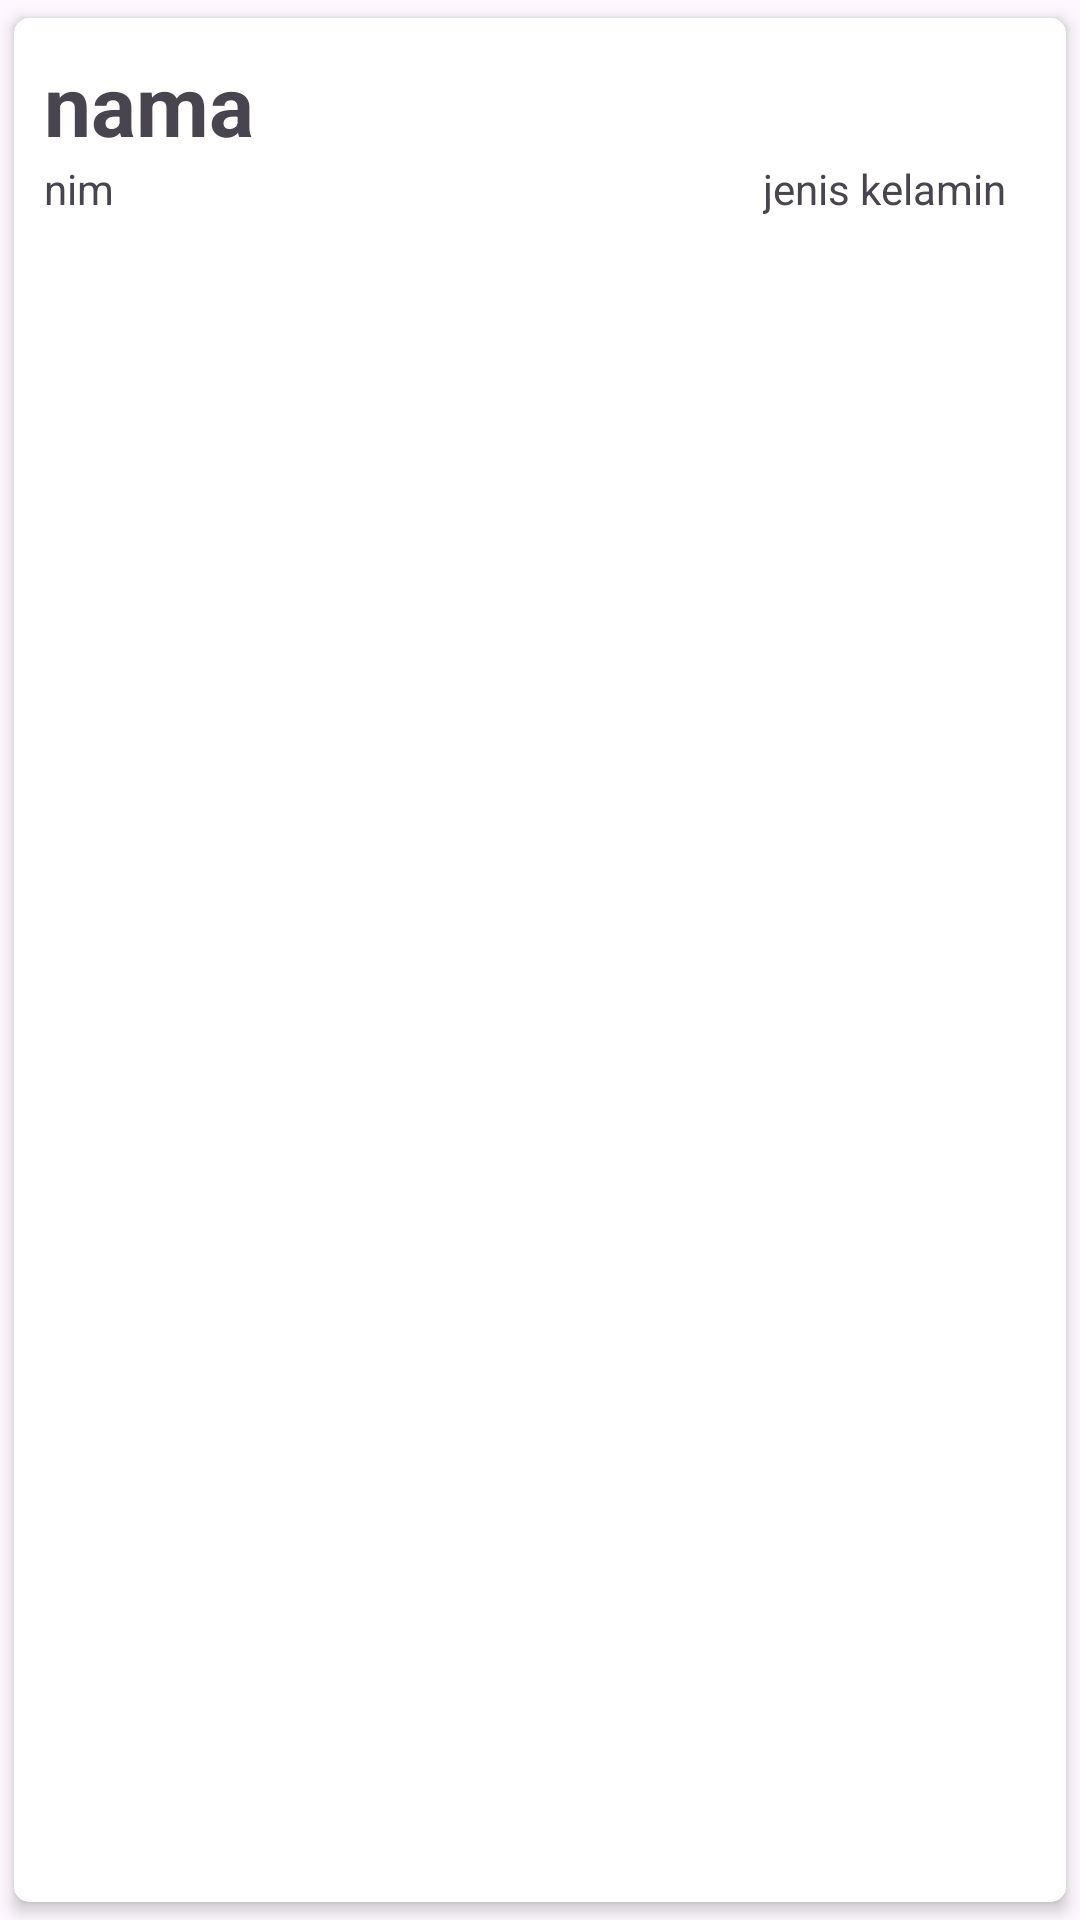

The Android layout XML behind this screen, and the referenced resources:
<!-- AndroidManifest.xml: application theme Theme.UAS212102428 -->
<!-- res/layout/list_mahasiswa.xml -->
<?xml version="1.0" encoding="utf-8"?>
<androidx.cardview.widget.CardView xmlns:android="http://schemas.android.com/apk/res/android"
    android:layout_width="match_parent"
    android:layout_height="wrap_content"
    xmlns:app="http://schemas.android.com/apk/res-auto"
    app:cardUseCompatPadding="true"
    app:cardCornerRadius="5dp"
    app:cardElevation="3dp"
    app:contentPadding="10dp">
    <LinearLayout
        android:layout_width="match_parent"
        android:layout_height="wrap_content"
        android:orientation="horizontal">
        <LinearLayout
            android:layout_width="0dp"
            android:layout_height="wrap_content"
            android:layout_weight="1"
            android:orientation="vertical">
            <TextView
                android:layout_width="wrap_content"
                android:layout_height="wrap_content"
                android:text="nama"
                android:textStyle="bold"
                android:textSize="28sp"
                android:id="@+id/namaTextView">
            </TextView>
            <LinearLayout
                android:layout_width="match_parent"
                android:layout_height="wrap_content"
                android:orientation="horizontal"
                android:layout_marginEnd="10dp">
                <TextView
                    android:layout_width="0dp"
                    android:layout_height="wrap_content"
                    android:layout_weight="1"
                    android:text="nim"
                    android:id="@+id/nimTextView">
                </TextView>
                <TextView
                    android:layout_width="wrap_content"
                    android:layout_height="wrap_content"
                    android:text="jenis kelamin"
                    android:id="@+id/jkTextView">
                </TextView>
            </LinearLayout>
        </LinearLayout>
    </LinearLayout>
</androidx.cardview.widget.CardView>
<!-- resources referenced by this layout -->
<resources>
  <style name="Theme.UAS212102428" parent="Base.Theme.UAS212102428" />
  <style name="Base.Theme.UAS212102428" parent="Theme.Material3.DayNight.NoActionBar">
          
          
      </style>
</resources>
